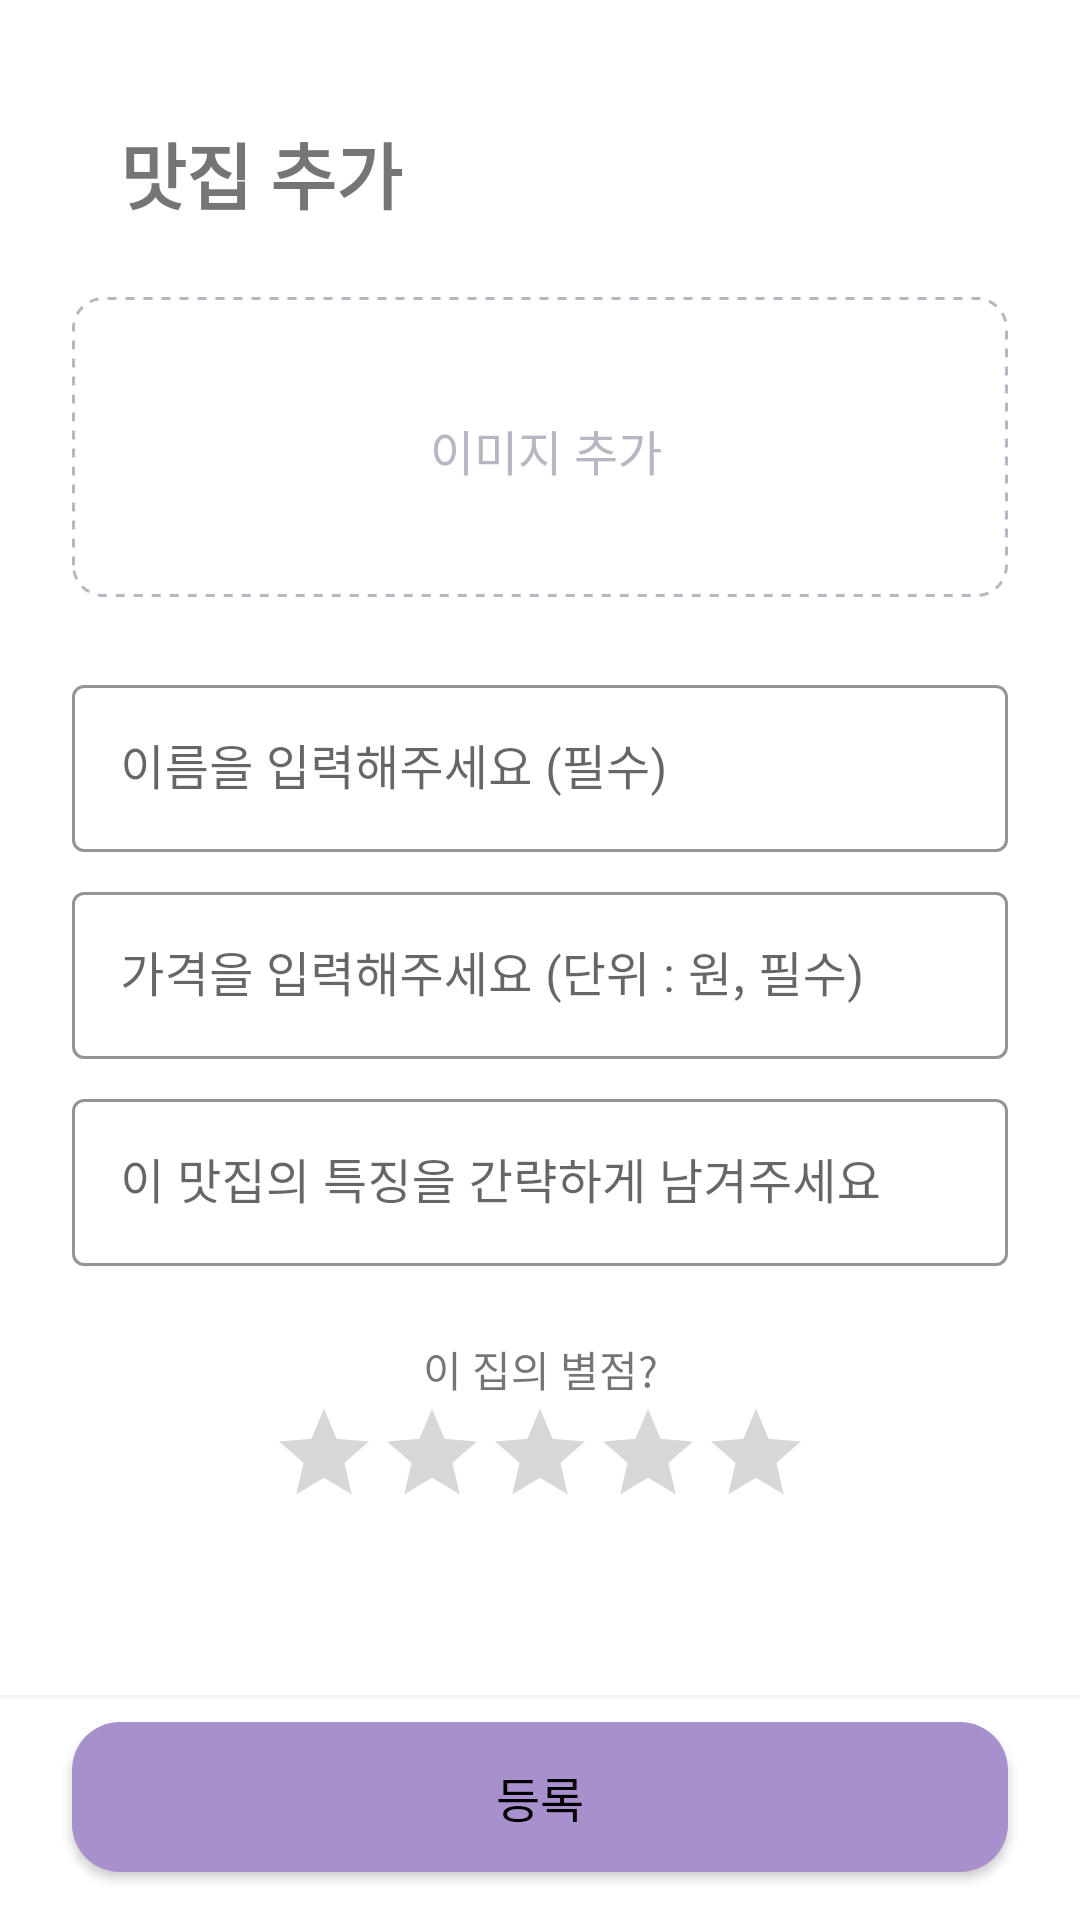

The Android layout XML behind this screen, and the referenced resources:
<!-- AndroidManifest.xml: application theme Theme.RestaurantMemo -->
<!-- res/layout/activity_add_item.xml -->
<?xml version="1.0" encoding="utf-8"?>
<androidx.constraintlayout.widget.ConstraintLayout xmlns:android="http://schemas.android.com/apk/res/android"
    xmlns:app="http://schemas.android.com/apk/res-auto"
    xmlns:tools="http://schemas.android.com/tools"
    android:layout_width="match_parent"
    android:layout_height="match_parent"
    tools:context=".Activity.AddItemActivity">

    <androidx.constraintlayout.widget.ConstraintLayout
        android:id="@+id/constraintLayout"
        android:layout_width="match_parent"
        android:layout_height="wrap_content"
        android:padding="@dimen/margin_24"
        app:layout_constraintEnd_toEndOf="parent"
        app:layout_constraintStart_toStartOf="parent"
        app:layout_constraintTop_toTopOf="parent">

        <LinearLayout
            android:id="@+id/title_layout"
            android:layout_width="match_parent"
            android:layout_height="wrap_content"
            android:layout_gravity="center_vertical"
            android:layout_marginTop="16dp"
            android:orientation="horizontal"
            app:layout_constraintEnd_toEndOf="parent"
            app:layout_constraintStart_toStartOf="parent"
            app:layout_constraintTop_toTopOf="parent">

            <ImageView
                android:id="@+id/backButton"
                android:layout_width="wrap_content"
                android:layout_height="wrap_content"
                android:layout_gravity="center_vertical"
                android:layout_marginEnd="@dimen/margin_8"
                android:src="@drawable/ic_baseline_arrow_back_24" />

            <TextView
                android:id="@+id/textViewTitle"
                android:layout_width="match_parent"
                android:layout_height="wrap_content"
                android:layout_gravity="center_vertical"
                android:paddingStart="8dp"
                android:paddingEnd="8dp"
                android:text="@string/add_title"
                android:textSize="24sp"
                android:textStyle="bold" />
        </LinearLayout>

        <FrameLayout
            android:id="@+id/itemCardFrameLayout"
            android:layout_width="match_parent"
            android:layout_height="wrap_content"
            app:layout_constraintTop_toBottomOf="@+id/title_layout">

            <LinearLayout
                android:id="@+id/addImageButton"
                android:layout_width="match_parent"
                android:layout_height="100dp"
                android:layout_marginTop="24dp"
                android:background="@drawable/additem_border"
                android:gravity="center"
                android:orientation="horizontal">

                <ImageView
                    android:layout_width="wrap_content"
                    android:layout_height="wrap_content"
                    android:src="@drawable/ic_baseline_add_circle_outline_24"
                    app:tint="@color/primaryDarkColor" />

                <TextView
                    android:layout_width="wrap_content"
                    android:layout_height="wrap_content"
                    android:layout_marginStart="4dp"
                    android:layout_marginTop="1dp"
                    android:gravity="center_vertical"
                    android:text="@string/addImage"
                    android:textColor="@color/primaryDarkColor"
                    android:textSize="16sp" />

            </LinearLayout>

            <androidx.cardview.widget.CardView
                android:id="@+id/imageViewItemImageLayout"
                android:layout_width="match_parent"
                android:layout_height="250dp"
                android:layout_marginTop="16dp"
                android:elevation="0dp"
                android:visibility="gone"
                app:cardCornerRadius="16dp"
                app:layout_constraintTop_toBottomOf="@+id/title_layout">

                <ImageView
                    android:id="@+id/imageViewItemImage"
                    android:layout_width="match_parent"
                    android:layout_height="wrap_content"
                    android:background="@drawable/placeholder"
                    android:scaleType="centerCrop" />

            </androidx.cardview.widget.CardView>

        </FrameLayout>

        <com.google.android.material.textfield.TextInputLayout
            android:id="@+id/itemNameLayout"
            style="@style/Widget.MaterialComponents.TextInputLayout.OutlinedBox"
            android:layout_width="match_parent"
            android:layout_height="wrap_content"
            android:layout_marginTop="24dp"
            app:boxStrokeColor="@color/box_color"
            app:boxStrokeErrorColor="@color/error_color"
            app:layout_constraintTop_toBottomOf="@+id/itemCardFrameLayout">

            <com.google.android.material.textfield.TextInputEditText
                android:id="@+id/editTextItemName"
                android:layout_width="match_parent"
                android:layout_height="wrap_content"
                android:hint="@string/itemNameHint"
                android:inputType="text" />

        </com.google.android.material.textfield.TextInputLayout>

        <com.google.android.material.textfield.TextInputLayout
            android:id="@+id/itemPriceLayout"
            style="@style/Widget.MaterialComponents.TextInputLayout.OutlinedBox"
            android:layout_width="match_parent"
            android:layout_height="wrap_content"
            android:layout_marginTop="8dp"
            android:layout_weight="1"
            app:boxStrokeColor="@color/box_color"
            app:boxStrokeErrorColor="@color/error_color"
            app:layout_constraintTop_toBottomOf="@+id/itemNameLayout">

            <com.google.android.material.textfield.TextInputEditText
                android:id="@+id/editTextItemPrice"
                android:layout_width="match_parent"
                android:layout_height="wrap_content"
                android:hint="@string/itemPriceHint"
                android:maxLength="5"
                android:inputType="numberDecimal" />

        </com.google.android.material.textfield.TextInputLayout>


        <com.google.android.material.textfield.TextInputLayout
            android:id="@+id/itemMemoLayout"
            style="@style/Widget.MaterialComponents.TextInputLayout.OutlinedBox"
            android:layout_width="match_parent"
            android:layout_height="wrap_content"
            android:layout_marginTop="8dp"
            android:layout_weight="1"
            app:boxStrokeColor="@color/box_color"
            app:boxStrokeErrorColor="@color/error_color"
            app:layout_constraintEnd_toEndOf="parent"
            app:layout_constraintStart_toStartOf="parent"
            app:layout_constraintTop_toBottomOf="@id/itemPriceLayout">

            <com.google.android.material.textfield.TextInputEditText
                android:id="@+id/editTextItemMemo"
                android:layout_width="match_parent"
                android:layout_height="wrap_content"
                android:hint="@string/itemMemoHint"
                android:inputType="text" />

        </com.google.android.material.textfield.TextInputLayout>

        <TextView
            android:id="@+id/ratingItemText"
            android:layout_width="wrap_content"
            android:layout_height="wrap_content"
            android:layout_marginTop="@dimen/margin_24"
            android:text="@string/itemRating"
            app:layout_constraintEnd_toEndOf="parent"
            app:layout_constraintStart_toStartOf="parent"
            app:layout_constraintTop_toBottomOf="@id/itemMemoLayout" />

        <RatingBar
            android:id="@+id/ratingItemPriority"
            style="@style/Base.Widget.AppCompat.RatingBar.Indicator"
            android:layout_width="wrap_content"
            android:layout_height="wrap_content"
            android:isIndicator="false"
            android:max="5"
            android:numStars="5"
            android:progressTint="@color/primaryColor"
            android:stepSize="0.5"
            app:layout_constraintEnd_toEndOf="parent"
            app:layout_constraintStart_toStartOf="parent"
            app:layout_constraintTop_toBottomOf="@+id/ratingItemText" />

    </androidx.constraintlayout.widget.ConstraintLayout>


    <View
        android:id="@+id/view"
        android:layout_width="match_parent"
        android:layout_height="1dp"
        android:background="#F4F4F4"
        android:layout_marginBottom="@dimen/margin_8"
        app:layout_constraintEnd_toEndOf="parent"
        app:layout_constraintStart_toStartOf="parent"
        app:layout_constraintBottom_toTopOf="@id/completeButton"/>

    <androidx.appcompat.widget.AppCompatButton
        android:id="@+id/completeButton"
        android:layout_width="match_parent"
        android:layout_height="50dp"
        android:layout_marginHorizontal="24dp"
        android:layout_marginVertical="16dp"
        android:background="@drawable/button_background"
        android:elevation="0dp"
        android:textColor="@color/primaryTextColor"
        android:text="@string/completeButton"
        android:textSize="16sp"
        app:layout_constraintBottom_toBottomOf="parent"
        app:layout_constraintEnd_toEndOf="parent"
        app:layout_constraintStart_toStartOf="parent" />

</androidx.constraintlayout.widget.ConstraintLayout>
<!-- resources referenced by this layout -->
<resources>
  <color name="box_color">#8E71BA</color>
  <color name="error_color">#970000</color>
  <color name="primaryColor">#8E71BA</color>
  <color name="primaryDarkColor">#bbb5c3</color>
  <color name="primaryTextColor">#000000</color>
  <dimen name="margin_24">24dp</dimen>
  <dimen name="margin_8">8dp</dimen>
  <!-- drawable additem_border (drawable) -->
  <?xml version="1.0" encoding="utf-8"?>
  <selector xmlns:android="http://schemas.android.com/apk/res/android">
      <item>
          <shape android:shape="rectangle">
              <corners android:radius="10dp" />
              <stroke
                  android:width="1dp"
                  android:dashWidth="3dp"
                  android:color="@color/primaryDarkColor"
                  android:dashGap="3dp"
                  android:drawable="@drawable/button_background"
                  />
          </shape>
      </item>
  </selector>
  <!-- drawable button_background (drawable) -->
  <?xml version="1.0" encoding="utf-8"?>
  <shape xmlns:android="http://schemas.android.com/apk/res/android" android:shape="rectangle">
      <corners android:radius="16dp"/>
      <solid android:color="@color/button_color"/>
  </shape>
  <string name="addImage">이미지 추가</string>
  <string name="add_title">맛집 추가</string>
  <string name="completeButton">등록</string>
  <string name="itemMemoHint">이 맛집의 특징을 간략하게 남겨주세요</string>
  <string name="itemNameHint">이름을 입력해주세요 (필수)</string>
  <string name="itemPriceHint">가격을 입력해주세요 (단위 : 원, 필수)</string>
  <string name="itemRating">이 집의 별점?</string>
  <style name="Theme.RestaurantMemo" parent="Theme.MaterialComponents.DayNight.NoActionBar">
          
          <item name="colorPrimary">@color/primaryColor</item>
          <item name="colorPrimaryVariant">@color/secondaryColor</item>
          <item name="colorOnPrimary">@color/primaryTextColor</item>
          
          <item name="colorSecondary">@color/secondaryColor</item>
          <item name="colorSecondaryVariant">@color/secondaryLightColor</item>
          <item name="colorOnSecondary">@color/secondaryTextColor</item>
          
          <item name="android:statusBarColor" tools:targetApi="l">?attr/colorPrimaryVariant</item>
          
      </style>
  <color name="button_color">#A890CC</color>
  <color name="secondaryColor">#d1c4e9</color>
  <color name="secondaryLightColor">#fff7ff</color>
  <color name="secondaryTextColor">#FFFFFF</color>
</resources>
